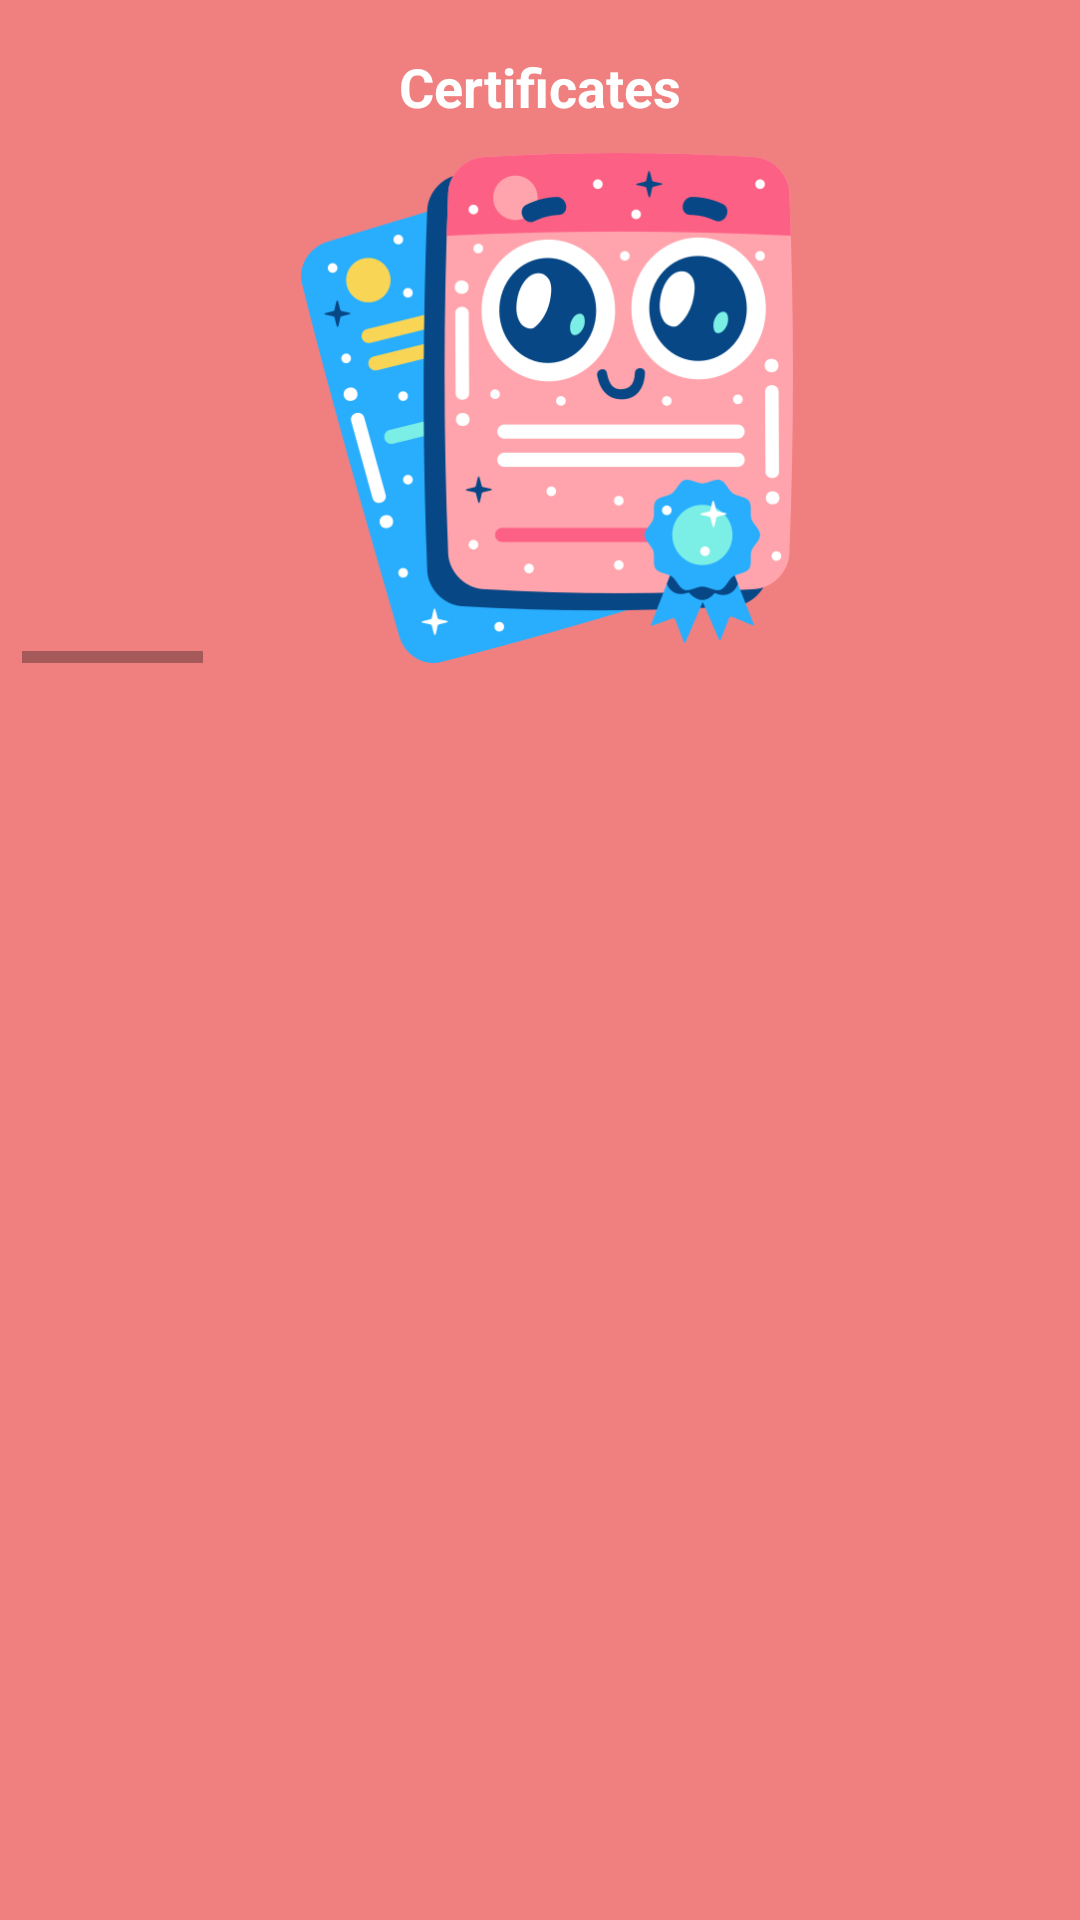

The Android layout XML behind this screen, and the referenced resources:
<!-- AndroidManifest.xml: application theme Theme.AppCompat.Light.NoActionBar -->
<!-- res/layout/fragment_certificate.xml -->
<?xml version="1.0" encoding="utf-8"?>
<androidx.constraintlayout.widget.ConstraintLayout xmlns:android="http://schemas.android.com/apk/res/android"
    xmlns:tools="http://schemas.android.com/tools"
    android:layout_width="match_parent"
    android:layout_height="match_parent"
    xmlns:app="http://schemas.android.com/apk/res-auto"
    tools:context=".CertificateFragment"
    android:background="#F08080"
    android:orientation="vertical"
    app:layout_constraintBottom_toTopOf="@+id/certificateglBottom"
    app:layout_constraintEnd_toStartOf="@+id/certificateglRight"
    app:layout_constraintStart_toEndOf="@+id/certificateglLeft"
    app:layout_constraintTop_toBottomOf="@+id/certificateglTop">

    <androidx.constraintlayout.widget.Guideline
        android:id="@+id/certificateglTop"
        android:layout_width="wrap_content"
        android:layout_height="wrap_content"
        android:orientation="horizontal"
        app:layout_constraintGuide_percent="0.02" />

    <androidx.constraintlayout.widget.Guideline
        android:id="@+id/certificateglBottom"
        android:layout_width="wrap_content"
        android:layout_height="wrap_content"
        android:orientation="horizontal"
        app:layout_constraintGuide_percent="0.98" />

    <androidx.constraintlayout.widget.Guideline
        android:id="@+id/certificateglLeft"
        android:layout_width="wrap_content"
        android:layout_height="wrap_content"
        android:orientation="vertical"
        app:layout_constraintGuide_percent="0.02" />

    <androidx.constraintlayout.widget.Guideline
        android:id="@+id/certificateglRight"
        android:layout_width="wrap_content"
        android:layout_height="wrap_content"
        android:orientation="vertical"
        app:layout_constraintGuide_percent="0.98" />


    <ScrollView
        android:layout_width="0dp"
        android:layout_height="0dp"
        android:orientation="vertical"
        app:layout_constraintBottom_toTopOf="@+id/certificateglBottom"
        app:layout_constraintEnd_toStartOf="@+id/certificateglRight"
        app:layout_constraintStart_toEndOf="@+id/certificateglLeft"
        app:layout_constraintTop_toBottomOf="@+id/certificateglTop"
        android:id="@+id/svRankFragment"
        >

    <RelativeLayout
        android:layout_width="match_parent"
        android:layout_height="wrap_content"
        app:layout_constraintBottom_toTopOf="@+id/certificateglBottom"
        app:layout_constraintEnd_toStartOf="@+id/certificateglRight"
        app:layout_constraintStart_toEndOf="@+id/certificateglLeft"
        app:layout_constraintTop_toBottomOf="@+id/certificateglTop">

        <TextView
            android:layout_width="wrap_content"
            android:layout_height="wrap_content"
            android:text="Certificates"
            android:textColor="@color/white"
            android:textSize="18sp"
            android:textStyle="bold"
            android:layout_alignParentStart="true"
            android:layout_alignParentEnd="true"
            android:gravity="center"
            android:layout_marginTop="4dp"
            android:id="@+id/certificateTv"/>

        


        <HorizontalScrollView
            android:id="@+id/hsvImageViews"
            android:layout_width="match_parent"
            android:layout_height="wrap_content"
            android:layout_marginTop="10dp"
            android:layout_below="@+id/certificateTv"
            app:layout_constraintEnd_toEndOf="@+id/certificateglRight"
            app:layout_constraintStart_toStartOf="@+id/certificateglLeft"
            app:layout_constraintVertical_bias="0.0"
            tools:ignore="NotSibling">

            <LinearLayout
                android:layout_width="wrap_content"
                android:layout_height="wrap_content"
                android:gravity="center"
                android:orientation="horizontal">

                <ImageView
                    android:id="@+id/homeImg"
                    android:layout_width="200dp"
                    android:layout_height="170dp"
                    android:layout_marginLeft="75dp"
                    android:src="@drawable/certificate"
                    tools:ignore="MissingConstraints" />


                <ImageView
                    android:id="@+id/categoryImgHome"
                    android:layout_width="170dp"
                    android:layout_height="170dp"
                    android:layout_marginLeft="150dp"
                    android:src="@drawable/learning"
                    app:layout_constraintVertical_bias="0.0"
                    tools:ignore="MissingConstraints" />

                <ImageView
                    android:id="@+id/rankImghome"
                    android:layout_width="170dp"
                    android:layout_height="170dp"
                    android:layout_marginLeft="150dp"
                    android:src="@drawable/ranks"
                    app:layout_constraintVertical_bias="0.0"
                    tools:ignore="MissingConstraints" />

                <ImageView
                    android:id="@+id/certificateImgHome"
                    android:layout_width="170dp"
                    android:layout_height="170dp"
                    android:layout_marginLeft="150dp"
                    android:src="@drawable/certificate"
                    app:layout_constraintVertical_bias="0.0"
                    tools:ignore="MissingConstraints" />

                <ImageView
                    android:id="@+id/searchImgHome"
                    android:layout_width="170dp"
                    android:layout_height="170dp"
                    android:layout_marginLeft="150dp"
                    android:src="@drawable/searching"
                    app:layout_constraintVertical_bias="0.0"
                    tools:ignore="MissingConstraints" />

                <ImageView
                    android:id="@+id/categoryhomepic"
                    android:layout_width="170dp"
                    android:layout_height="170dp"
                    android:layout_marginLeft="150dp"
                    android:layout_marginRight="100dp"
                    android:src="@drawable/homepic"
                    app:layout_constraintVertical_bias="0.0"
                    tools:ignore="MissingConstraints" />


            </LinearLayout>


        </HorizontalScrollView>


        <androidx.recyclerview.widget.RecyclerView
            android:layout_width="match_parent"
            android:layout_height="wrap_content"
            android:layout_marginTop="5dp"
            android:layout_below="@+id/hsvImageViews"
            tools:listitem="@layout/certificate_rec_items"
            app:layout_constraintTop_toBottomOf="@+id/hsvImageViews"
            app:layout_constraintVertical_bias="0.0"
            tools:ignore="MissingConstraints"
            android:id="@+id/recyclerViewCertificate"/>

    </RelativeLayout>

    </ScrollView>

</androidx.constraintlayout.widget.ConstraintLayout>
<!-- res/layout/certificate_rec_items.xml (included above) -->
<?xml version="1.0" encoding="utf-8"?>
<LinearLayout xmlns:android="http://schemas.android.com/apk/res/android"
    android:layout_width="match_parent"
    android:layout_height="wrap_content"
    android:padding="4dp"
    android:background="#F08080"
    android:orientation="vertical">

    
        <LinearLayout
            android:layout_width="match_parent"
            android:layout_height="wrap_content"
            android:layout_gravity="center"
            android:orientation="vertical"
            android:background="@drawable/rec_corner_curveshape">

            
            <TextView
                android:id="@+id/item_title"
                android:layout_width="wrap_content"
                android:layout_height="wrap_content"
                android:layout_gravity="center"
                android:layout_marginTop="8dp"
                android:text="Introduction to Science"
                android:textColor="@color/roseora"
                android:textSize="16sp"
                android:textStyle="bold" />

            
            <ImageView
                android:id="@+id/item_image"
                android:layout_width="70dp"
                android:layout_height="70dp"
                android:layout_gravity="center"
                android:src="@drawable/certificatecards" />

            
            <TextView
                android:id="@+id/item_description"
                android:layout_width="wrap_content"
                android:layout_height="wrap_content"
                android:layout_marginTop="4dp"
                android:layout_gravity="center"
                android:text="from IIT, Khargpur"
                android:textColor="@color/roseora"
                android:textSize="16sp"
                android:textStyle="bold"/>


                
                <TextView
                    android:id="@+id/item_points"
                    android:layout_width="wrap_content"
                    android:layout_height="wrap_content"
                    android:layout_gravity="center"
                    android:text="1,004 P"
                    android:textColor="@color/roseora"
                    android:textSize="16sp"
                    android:textStyle="bold"/>

            <LinearLayout
                android:layout_width="match_parent"
                android:layout_height="wrap_content"
                android:layout_marginTop="4dp"
                android:layout_marginBottom="4dp"
                android:gravity="center"
                android:orientation="horizontal">

                
                <Button
                    android:layout_width="wrap_content"
                    android:layout_height="30dp"
                    android:text="View"
                    android:textSize="16sp"
                    android:textColor="@color/white"
                    android:background="@drawable/btn_corner_curve"
                    android:id="@+id/certificateViewBtn"/>


                
                <Button
                    android:layout_width="100dp"
                    android:layout_height="30dp"
                    android:layout_marginStart="10dp"
                    android:text="Download"
                    android:textSize="16sp"
                    android:textColor="@color/white"
                    android:background="@drawable/btn_corner_curve"
                    android:id="@+id/certificateDownloadbtn"/>

            </LinearLayout>

        </LinearLayout>



</LinearLayout>
<!-- resources referenced by this layout -->
<resources>
  <color name="roseora">#F5B7B1</color>
  <color name="white">#FFFFFFFF</color>
  <!-- drawable btn_corner_curve (drawable) -->
  <?xml version="1.0" encoding="utf-8"?>
  <shape xmlns:android="http://schemas.android.com/apk/res/android">
      <corners android:topLeftRadius="12dp"
          android:topRightRadius="12dp"
          android:bottomLeftRadius="12dp"
          android:bottomRightRadius="12dp"/>
      <solid android:color="#F5B7B1"/>
  
  </shape>
  <!-- drawable certificate: png bitmap (drawable, 52389 bytes) -->
  <!-- drawable certificatecards: png bitmap (drawable, 19053 bytes) -->
  <!-- drawable homepic: jpg bitmap (drawable, 250424 bytes) -->
  <!-- drawable learning: png bitmap (drawable, 59791 bytes) -->
  <!-- drawable ranks: png bitmap (drawable, 54076 bytes) -->
  <!-- drawable rec_corner_curveshape (drawable) -->
  <?xml version="1.0" encoding="utf-8"?>
  <shape xmlns:android="http://schemas.android.com/apk/res/android">
      <corners android:topLeftRadius="15dp"
          android:topRightRadius="15dp"
          android:bottomLeftRadius="15dp"
          android:bottomRightRadius="15dp"/>
      <solid android:color="#FFFFFF"/>
  
  </shape>
  <!-- drawable searching: png bitmap (drawable, 29083 bytes) -->
</resources>
